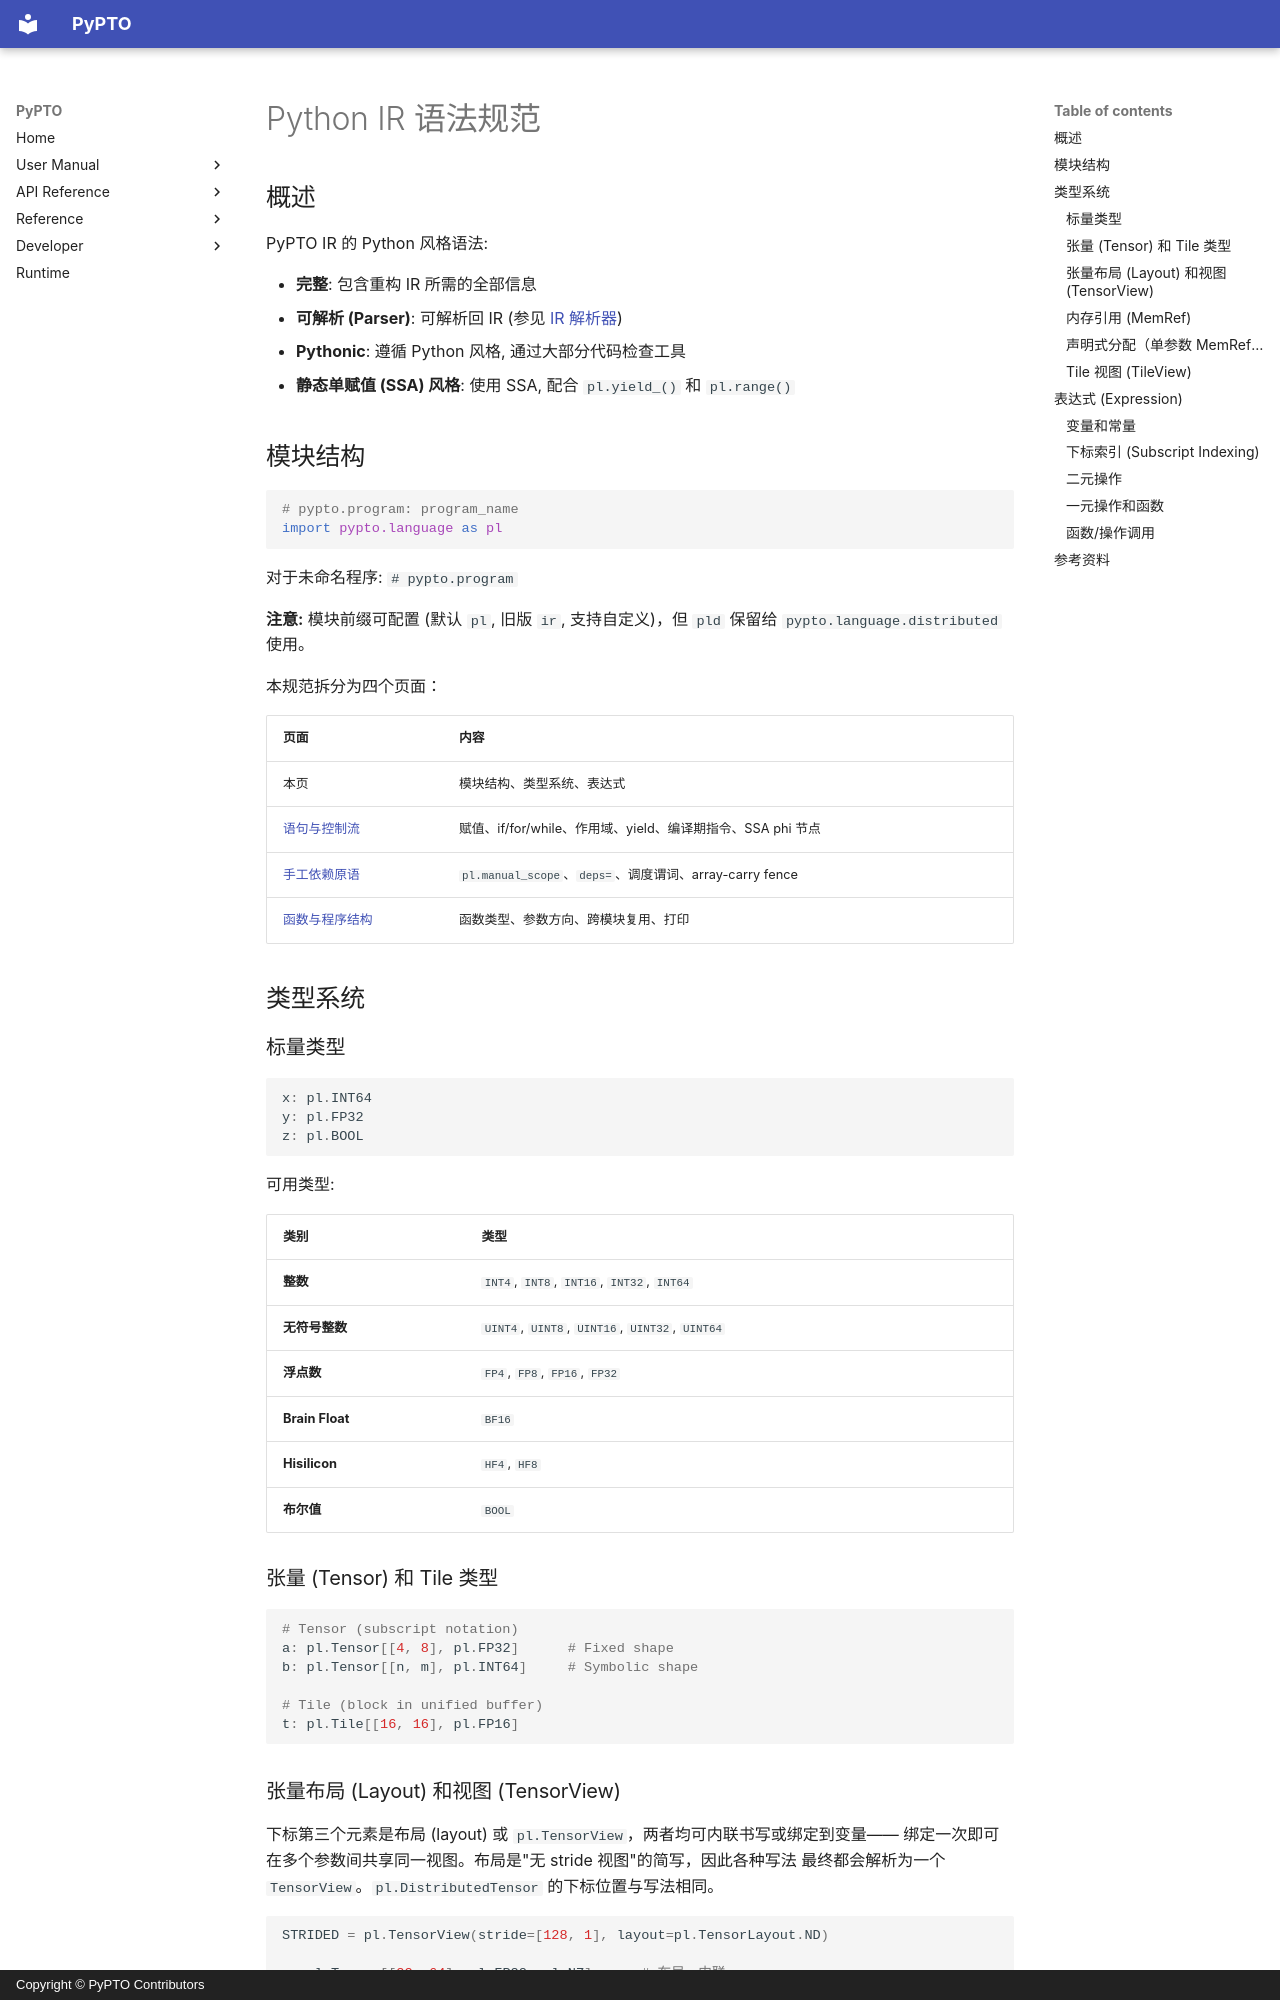

repository: hw-native-sys/pypto · page: zh/dev/language/00-python_syntax/index.html · generator: mkdocs · copyright: Copyright © PyPTO Contributors

# Python IR 语法规范

## 概述

PyPTO IR 的 Python 风格语法:

- **完整**: 包含重构 IR 所需的全部信息
- **可解析 (Parser)**: 可解析回 IR (参见 [IR 解析器](../ir/07-parser.md))
- **Pythonic**: 遵循 Python 风格, 通过大部分代码检查工具
- **静态单赋值 (SSA) 风格**: 使用 SSA, 配合 `pl.yield_()` 和 `pl.range()`

## 模块结构

```python
# pypto.program: program_name
import pypto.language as pl
```

对于未命名程序: `# pypto.program`

**注意:** 模块前缀可配置 (默认 `pl`, 旧版 `ir`, 支持自定义)，但 `pld` 保留给
`pypto.language.distributed` 使用。

本规范拆分为四个页面：

| 页面 | 内容 |
| ---- | ---- |
| 本页 | 模块结构、类型系统、表达式 |
| [语句与控制流](01-statements.md) | 赋值、if/for/while、作用域、yield、编译期指令、SSA phi 节点 |
| [手工依赖原语](02-manual_dependencies.md) | `pl.manual_scope`、`deps=`、调度谓词、array-carry fence |
| [函数与程序结构](03-functions.md) | 函数类型、参数方向、跨模块复用、打印 |

## 类型系统

### 标量类型

```python
x: pl.INT64
y: pl.FP32
z: pl.BOOL
```

可用类型:

| 类别 | 类型 |
| ---- | ---- |
| **整数** | `INT4`, `INT8`, `INT16`, `INT32`, `INT64` |
| **无符号整数** | `UINT4`, `UINT8`, `UINT16`, `UINT32`, `UINT64` |
| **浮点数** | `FP4`, `FP8`, `FP16`, `FP32` |
| **Brain Float** | `BF16` |
| **Hisilicon** | `HF4`, `HF8` |
| **布尔值** | `BOOL` |

### 张量 (Tensor) 和 Tile 类型

```python
# Tensor (subscript notation)
a: pl.Tensor[[4, 8], pl.FP32]      # Fixed shape
b: pl.Tensor[[n, m], pl.INT64]     # Symbolic shape

# Tile (block in unified buffer)
t: pl.Tile[[16, 16], pl.FP16]
```

### 张量布局 (Layout) 和视图 (TensorView)

下标第三个元素是布局 (layout) 或 `pl.TensorView`，两者均可内联书写或绑定到变量——
绑定一次即可在多个参数间共享同一视图。布局是"无 stride 视图"的简写，因此各种写法
最终都会解析为一个 `TensorView`。`pl.DistributedTensor` 的下标位置与写法相同。

```python
STRIDED = pl.TensorView(stride=[128, 1], layout=pl.TensorLayout.ND)

x: pl.Tensor[[32, 64], pl.FP32, pl.NZ]      # 布局，内联
y: pl.Tensor[[32, 64], pl.FP32, STRIDED]    # 视图，通过变量
```

在 `@pl.jit` 下只支持 **布局 (layout)** 这一种写法。特化会依据记录的
shape/dtype/layout 重新生成注解，而 `pl.TensorView` 在该记录中没有对应字段——
传入时会抛出 `TypeError` 并指明参数名，而不是丢弃 stride。这类 kernel 请改用
`@pl.function`，它直接解析注解本身。

### 内存引用 (MemRef)

```python
# Create MemRef
addr_expr = pl.ConstInt(0x1000, pl.INT64, span)
memref = pl.MemRef(addr_expr, 1024, 0)

# Memory spaces: DDR, Vec, Mat, Left, Right, Acc
# Note: pl.Mem is a short alias for pl.MemorySpace

# Tensor with memref
tensor: pl.Tensor[[64, 128], pl.FP32, pl.MemRef(addr_expr, 8192, 0)]

# Tile 把内存空间保存在 tile 注解上，而不是 MemRef 内部
tile: pl.Tile[[16, 16], pl.FP16, pl.MemRef(addr_expr, 512, 0), pl.Mem.Left]
```
